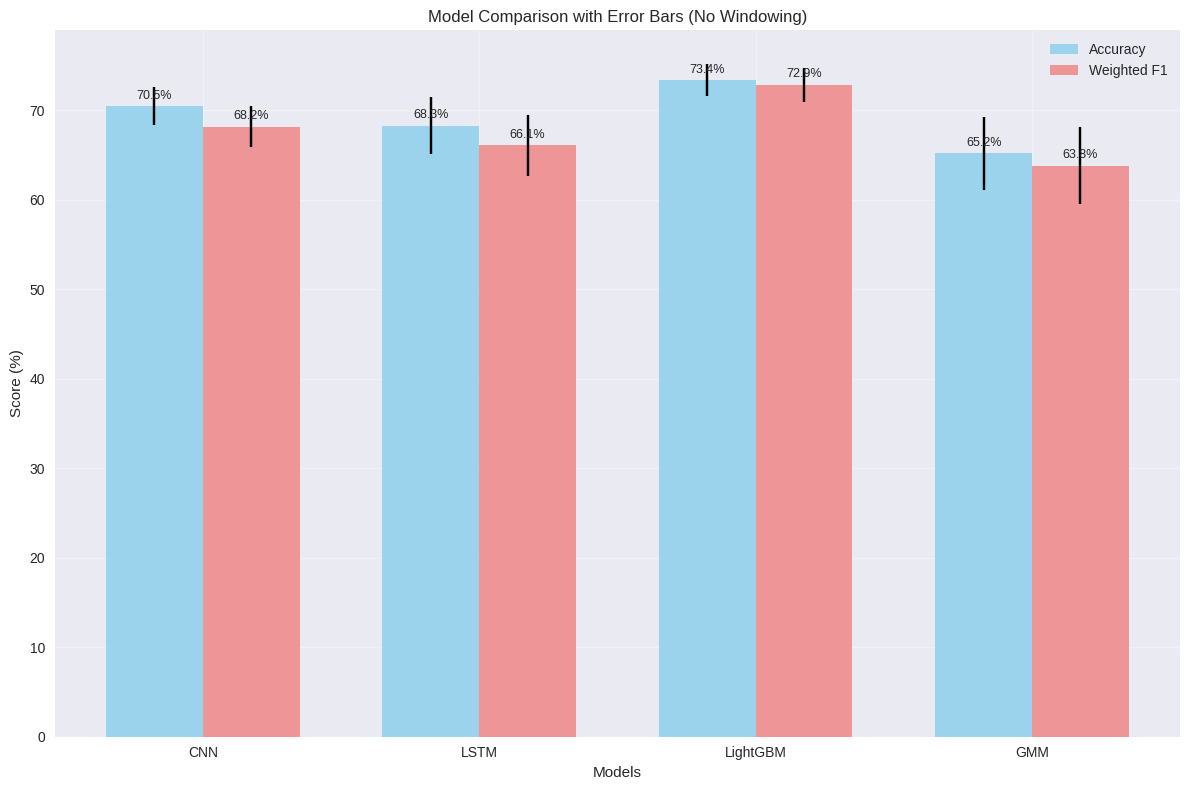
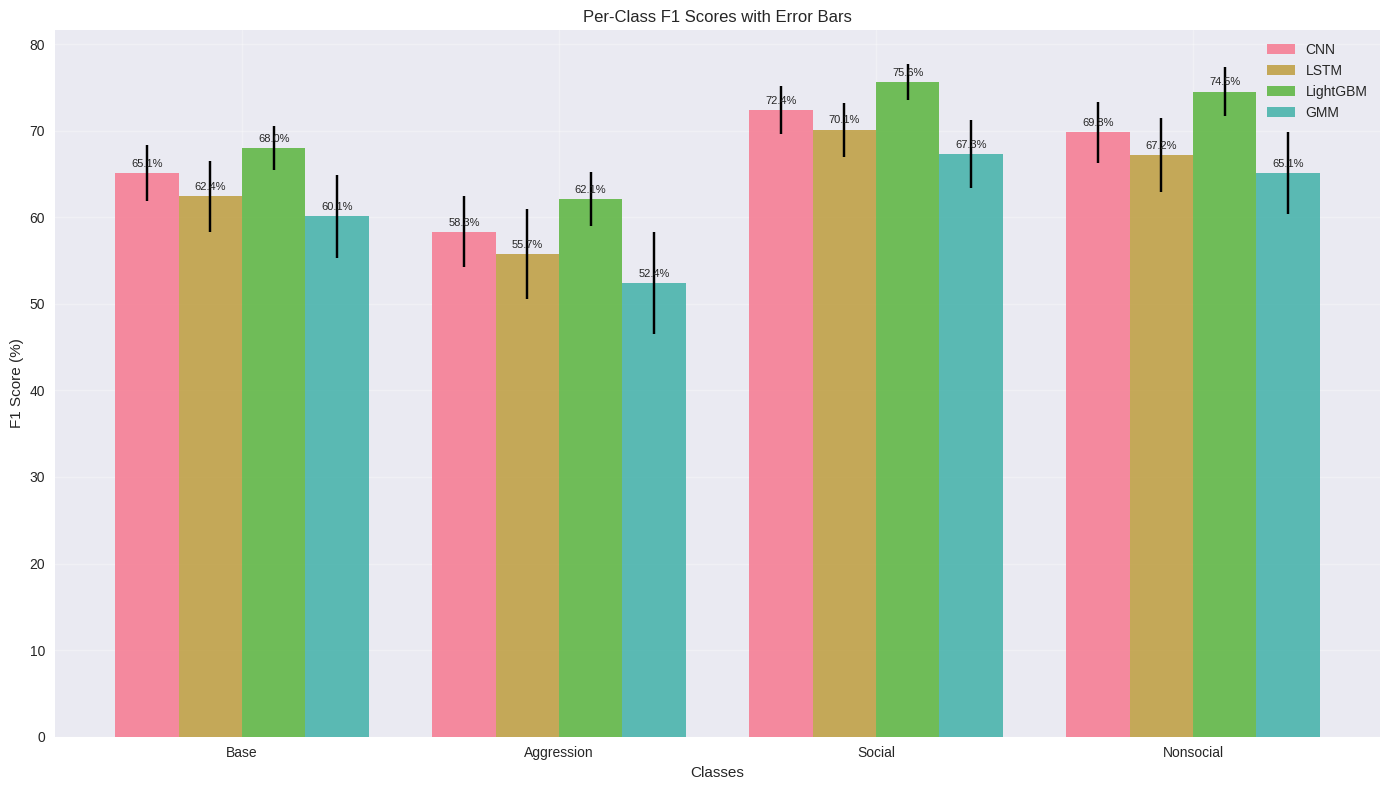
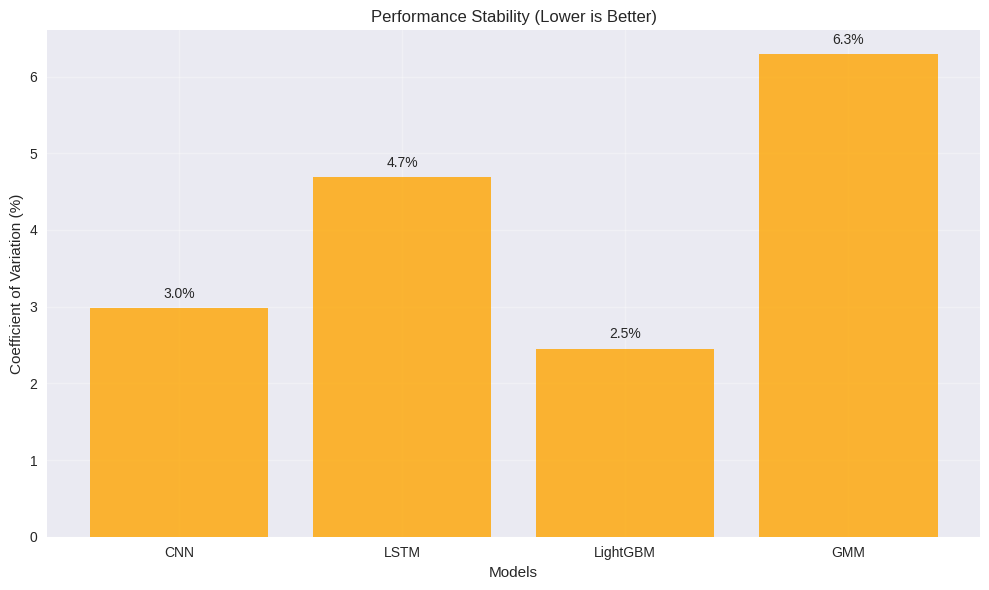
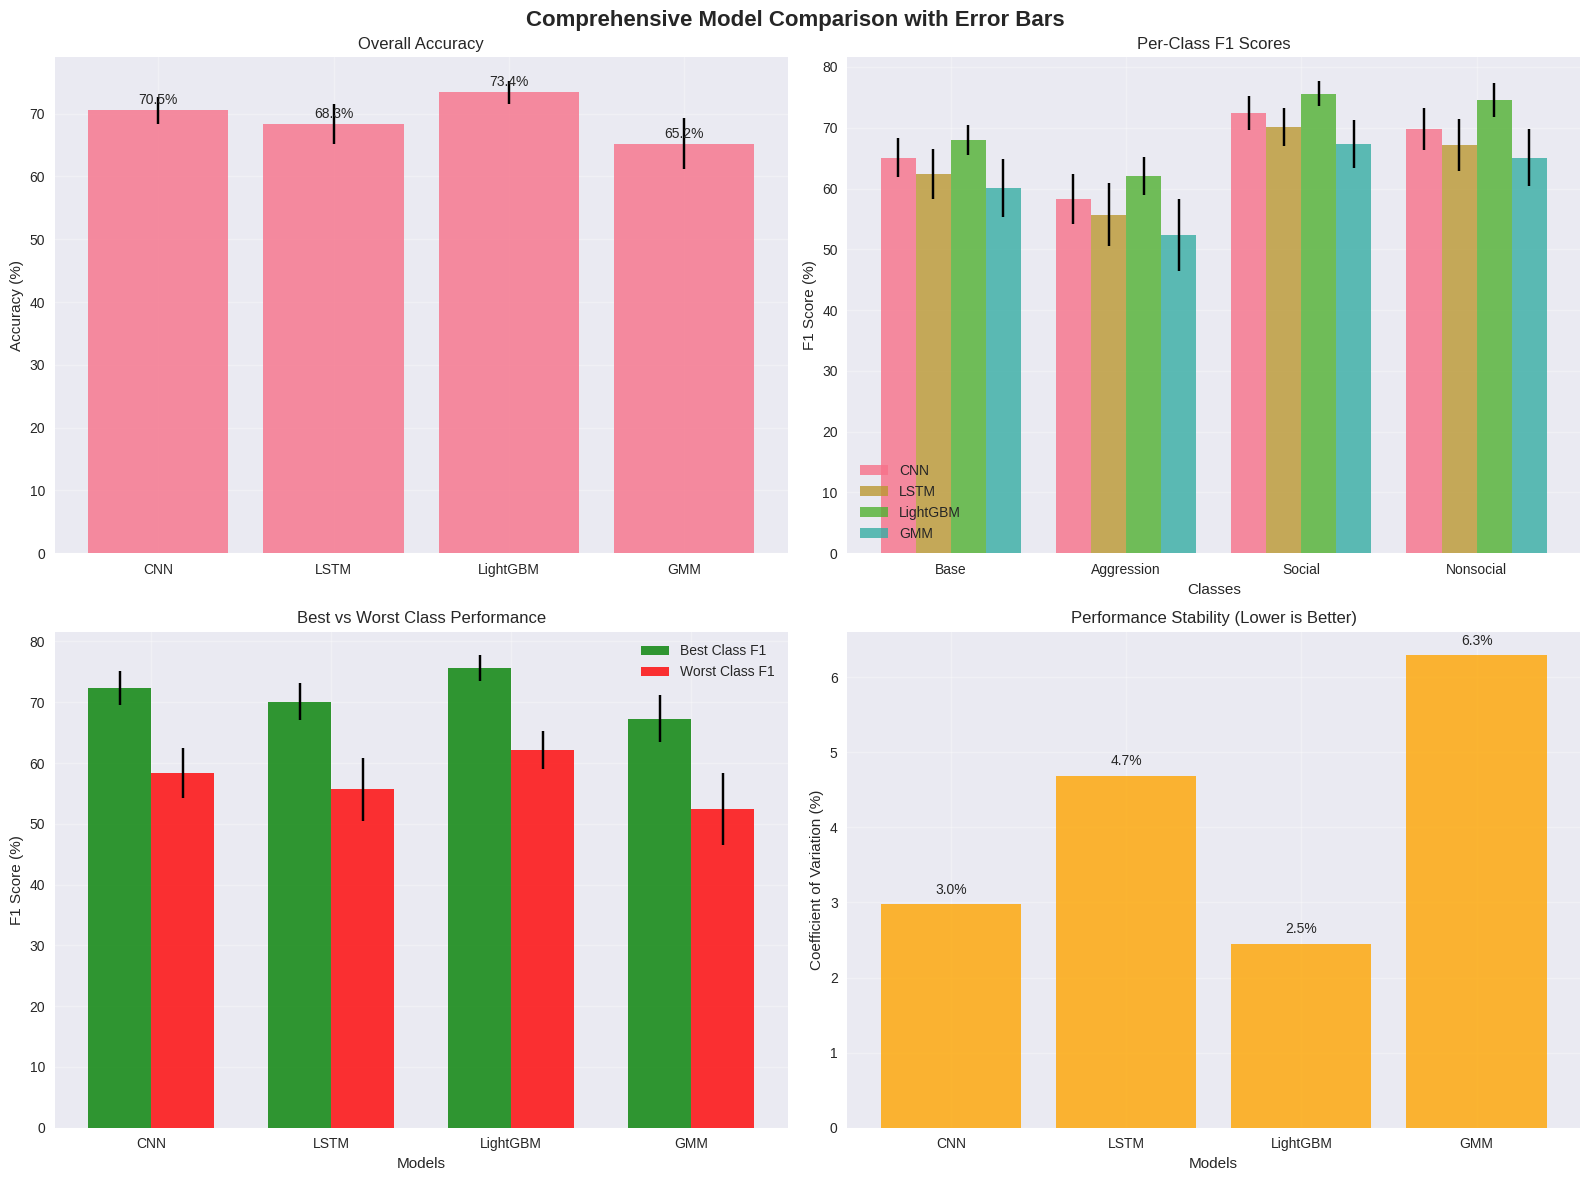

The script that saved these images, in order:
import matplotlib.pyplot as plt
import numpy as np
import seaborn as sns

# Sample data with error bars (you can replace these with actual experimental results)
models = ['CNN', 'LSTM', 'LightGBM', 'GMM']

# Simulated results with means and standard deviations
# In practice, these would come from running multiple experiments
results = {
    'CNN': {
        'accuracy': {'mean': 70.5, 'std': 2.1},
        'f1': {'mean': 68.2, 'std': 2.3},
        'class_f1': {'mean': [65.1, 58.3, 72.4, 69.8], 'std': [3.2, 4.1, 2.8, 3.5]}
    },
    'LSTM': {
        'accuracy': {'mean': 68.3, 'std': 3.2},
        'f1': {'mean': 66.1, 'std': 3.4},
        'class_f1': {'mean': [62.4, 55.7, 70.1, 67.2], 'std': [4.1, 5.2, 3.1, 4.3]}
    },
    'LightGBM': {
        'accuracy': {'mean': 73.4, 'std': 1.8},
        'f1': {'mean': 72.9, 'std': 1.9},
        'class_f1': {'mean': [68.0, 62.1, 75.6, 74.5], 'std': [2.5, 3.1, 2.1, 2.8]}
    },
    'GMM': {
        'accuracy': {'mean': 65.2, 'std': 4.1},
        'f1': {'mean': 63.8, 'std': 4.3},
        'class_f1': {'mean': [60.1, 52.4, 67.3, 65.1], 'std': [4.8, 5.9, 3.9, 4.7]}
    }
}

def create_model_comparison_with_error_bars():
    """Create model comparison graph with error bars"""
    plt.figure(figsize=(12, 8))
    
    # Set style
    plt.style.use('seaborn-v0_8')
    sns.set_palette("husl")
    
    # Extract data
    accuracy_means = [results[model]['accuracy']['mean'] for model in models]
    accuracy_stds = [results[model]['accuracy']['std'] for model in models]
    f1_means = [results[model]['f1']['mean'] for model in models]
    f1_stds = [results[model]['f1']['std'] for model in models]
    
    # Create bar chart with error bars
    x = np.arange(len(models))
    width = 0.35
    
    # Plot bars with error bars
    bars1 = plt.bar(x - width/2, accuracy_means, width, label='Accuracy', 
                    yerr=accuracy_stds, capsize=5, alpha=0.8, color='skyblue')
    bars2 = plt.bar(x + width/2, f1_means, width, label='Weighted F1', 
                    yerr=f1_stds, capsize=5, alpha=0.8, color='lightcoral')
    
    # Customize the plot
    plt.xlabel('Models')
    plt.ylabel('Score (%)')
    plt.title('Model Comparison with Error Bars (No Windowing)')
    plt.xticks(x, models)
    plt.legend()
    plt.grid(True, alpha=0.3)
    
    # Add value labels on bars
    for bars in [bars1, bars2]:
        for bar in bars:
            height = bar.get_height()
            plt.text(bar.get_x() + bar.get_width()/2., height + 0.5,
                    f'{height:.1f}%', ha='center', va='bottom', fontsize=9)
    
    plt.tight_layout()
    plt.savefig('model_comparison_with_error_bars.png', dpi=300, bbox_inches='tight')
    plt.show()

def create_per_class_comparison_with_error_bars():
    """Create per-class F1 comparison with error bars"""
    plt.figure(figsize=(14, 8))
    
    classes = ['Base', 'Aggression', 'Social', 'Nonsocial']
    x = np.arange(len(classes))
    width = 0.2
    
    # Plot bars for each model with error bars
    for i, model in enumerate(models):
        means = results[model]['class_f1']['mean']
        stds = results[model]['class_f1']['std']
        
        x_pos = x + i * width - 1.5 * width
        bars = plt.bar(x_pos, means, width, label=model, 
                      yerr=stds, capsize=3, alpha=0.8)
        
        # Add value labels
        for bar, mean in zip(bars, means):
            height = bar.get_height()
            plt.text(bar.get_x() + bar.get_width()/2., height + 0.5,
                    f'{mean:.1f}%', ha='center', va='bottom', fontsize=8)
    
    plt.xlabel('Classes')
    plt.ylabel('F1 Score (%)')
    plt.title('Per-Class F1 Scores with Error Bars')
    plt.xticks(x, classes)
    plt.legend()
    plt.grid(True, alpha=0.3)
    
    plt.tight_layout()
    plt.savefig('per_class_f1_with_error_bars.png', dpi=300, bbox_inches='tight')
    plt.show()

def create_performance_stability_chart():
    """Create performance stability chart (coefficient of variation)"""
    plt.figure(figsize=(10, 6))
    
    # Calculate coefficient of variation (CV = std/mean * 100)
    cv_accuracy = []
    for model in models:
        mean = results[model]['accuracy']['mean']
        std = results[model]['accuracy']['std']
        cv = (std / mean) * 100
        cv_accuracy.append(cv)
    
    # Create bar chart
    bars = plt.bar(models, cv_accuracy, alpha=0.8, color='orange')
    plt.xlabel('Models')
    plt.ylabel('Coefficient of Variation (%)')
    plt.title('Performance Stability (Lower is Better)')
    plt.grid(True, alpha=0.3)
    
    # Add value labels
    for bar, cv in zip(bars, cv_accuracy):
        height = bar.get_height()
        plt.text(bar.get_x() + bar.get_width()/2., height + 0.1,
                f'{cv:.1f}%', ha='center', va='bottom')
    
    plt.tight_layout()
    plt.savefig('performance_stability.png', dpi=300, bbox_inches='tight')
    plt.show()

def create_comprehensive_comparison():
    """Create a comprehensive 2x2 subplot comparison"""
    fig, axes = plt.subplots(2, 2, figsize=(16, 12))
    fig.suptitle('Comprehensive Model Comparison with Error Bars', fontsize=16, fontweight='bold')
    
    # 1. Overall Performance
    ax1 = axes[0, 0]
    accuracy_means = [results[model]['accuracy']['mean'] for model in models]
    accuracy_stds = [results[model]['accuracy']['std'] for model in models]
    
    bars = ax1.bar(models, accuracy_means, yerr=accuracy_stds, capsize=5, alpha=0.8)
    ax1.set_title('Overall Accuracy')
    ax1.set_ylabel('Accuracy (%)')
    ax1.grid(True, alpha=0.3)
    
    # Add value labels
    for bar, mean in zip(bars, accuracy_means):
        height = bar.get_height()
        ax1.text(bar.get_x() + bar.get_width()/2., height + 0.5,
                f'{mean:.1f}%', ha='center', va='bottom')
    
    # 2. Per-Class F1 Scores
    ax2 = axes[0, 1]
    classes = ['Base', 'Aggression', 'Social', 'Nonsocial']
    x = np.arange(len(classes))
    width = 0.2
    
    for i, model in enumerate(models):
        means = results[model]['class_f1']['mean']
        stds = results[model]['class_f1']['std']
        x_pos = x + i * width - 1.5 * width
        ax2.bar(x_pos, means, width, label=model, yerr=stds, capsize=3, alpha=0.8)
    
    ax2.set_title('Per-Class F1 Scores')
    ax2.set_xlabel('Classes')
    ax2.set_ylabel('F1 Score (%)')
    ax2.set_xticks(x)
    ax2.set_xticklabels(classes)
    ax2.legend()
    ax2.grid(True, alpha=0.3)
    
    # 3. Best vs Worst Class Performance
    ax3 = axes[1, 0]
    best_means = []
    worst_means = []
    best_stds = []
    worst_stds = []
    
    for model in models:
        class_f1 = results[model]['class_f1']['mean']
        class_std = results[model]['class_f1']['std']
        best_idx = np.argmax(class_f1)
        worst_idx = np.argmin(class_f1)
        
        best_means.append(class_f1[best_idx])
        worst_means.append(class_f1[worst_idx])
        best_stds.append(class_std[best_idx])
        worst_stds.append(class_std[worst_idx])
    
    x = np.arange(len(models))
    width = 0.35
    
    ax3.bar(x - width/2, best_means, width, label='Best Class F1', 
            yerr=best_stds, capsize=5, alpha=0.8, color='green')
    ax3.bar(x + width/2, worst_means, width, label='Worst Class F1', 
            yerr=worst_stds, capsize=5, alpha=0.8, color='red')
    
    ax3.set_title('Best vs Worst Class Performance')
    ax3.set_xlabel('Models')
    ax3.set_ylabel('F1 Score (%)')
    ax3.set_xticks(x)
    ax3.set_xticklabels(models)
    ax3.legend()
    ax3.grid(True, alpha=0.3)
    
    # 4. Performance Stability
    ax4 = axes[1, 1]
    cv_accuracy = []
    for model in models:
        mean = results[model]['accuracy']['mean']
        std = results[model]['accuracy']['std']
        cv = (std / mean) * 100
        cv_accuracy.append(cv)
    
    bars = ax4.bar(models, cv_accuracy, alpha=0.8, color='orange')
    ax4.set_title('Performance Stability (Lower is Better)')
    ax4.set_xlabel('Models')
    ax4.set_ylabel('Coefficient of Variation (%)')
    ax4.grid(True, alpha=0.3)
    
    # Add value labels
    for bar, cv in zip(bars, cv_accuracy):
        height = bar.get_height()
        ax4.text(bar.get_x() + bar.get_width()/2., height + 0.1,
                f'{cv:.1f}%', ha='center', va='bottom')
    
    plt.tight_layout()
    plt.savefig('comprehensive_comparison_with_error_bars.png', dpi=300, bbox_inches='tight')
    plt.show()

if __name__ == "__main__":
    print("Creating graphs with error bars...")
    
    # Create individual graphs
    create_model_comparison_with_error_bars()
    create_per_class_comparison_with_error_bars()
    create_performance_stability_chart()
    
    # Create comprehensive comparison
    create_comprehensive_comparison()
    
    print("All graphs created successfully!")
    print("Files saved:")
    print("- model_comparison_with_error_bars.png")
    print("- per_class_f1_with_error_bars.png")
    print("- performance_stability.png")
    print("- comprehensive_comparison_with_error_bars.png")
